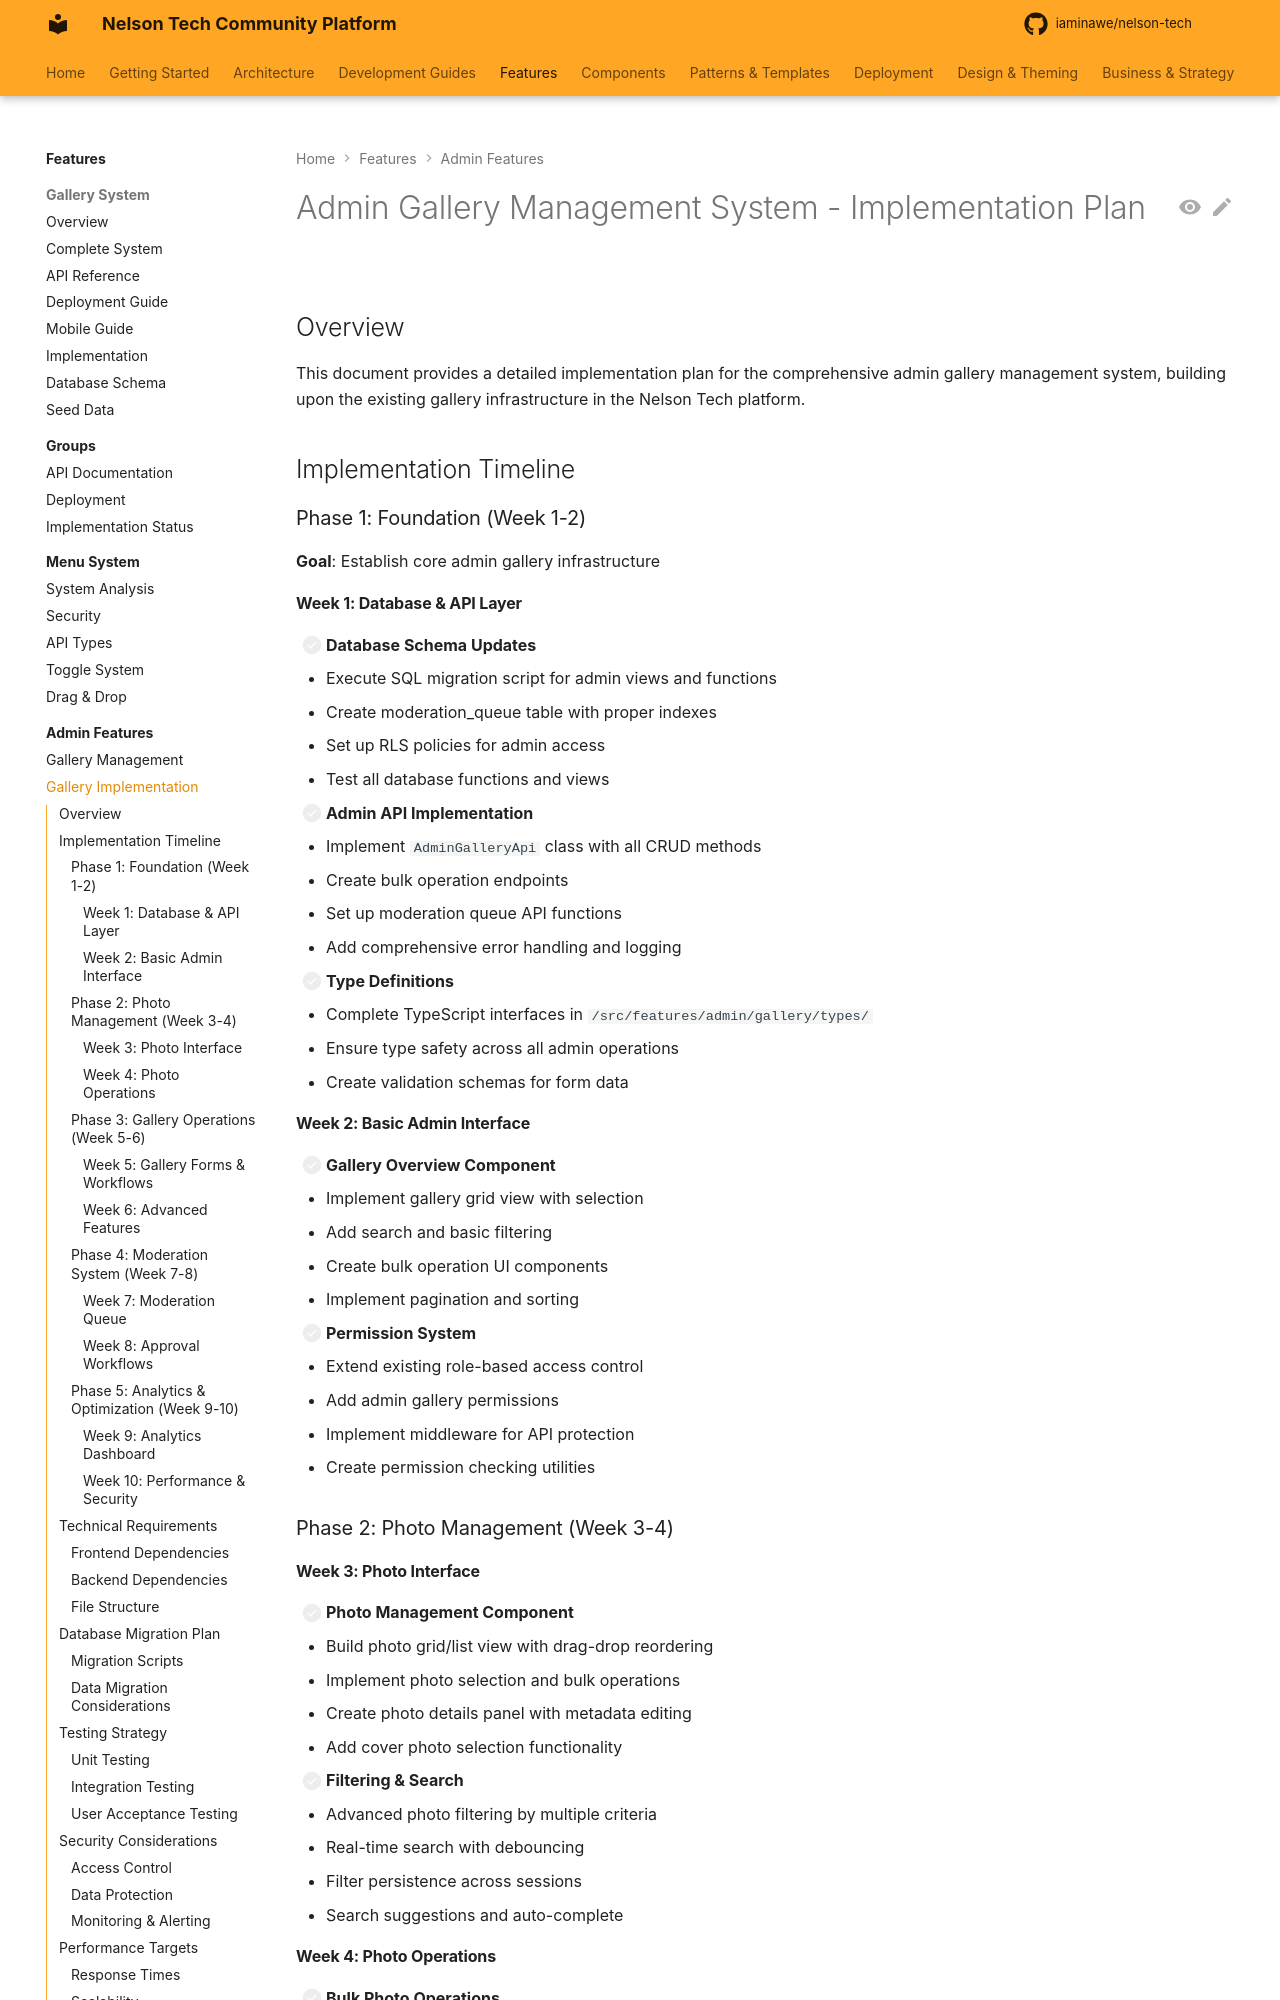

repository: iaminawe/uluntu · page: features/admin/gallery/IMPLEMENTATION_PLAN/index.html · generator: mkdocs

# Admin Gallery Management System - Implementation Plan

## Overview

This document provides a detailed implementation plan for the comprehensive admin gallery management system, building upon the existing gallery infrastructure in the Nelson Tech platform.

## Implementation Timeline

### Phase 1: Foundation (Week 1-2)
**Goal**: Establish core admin gallery infrastructure

#### Week 1: Database & API Layer
- [ ] **Database Schema Updates**
  - Execute SQL migration script for admin views and functions
  - Create moderation_queue table with proper indexes
  - Set up RLS policies for admin access
  - Test all database functions and views

- [ ] **Admin API Implementation**
  - Implement `AdminGalleryApi` class with all CRUD methods
  - Create bulk operation endpoints
  - Set up moderation queue API functions
  - Add comprehensive error handling and logging

- [ ] **Type Definitions**
  - Complete TypeScript interfaces in `/src/features/admin/gallery/types/`
  - Ensure type safety across all admin operations
  - Create validation schemas for form data

#### Week 2: Basic Admin Interface
- [ ] **Gallery Overview Component**
  - Implement gallery grid view with selection
  - Add search and basic filtering
  - Create bulk operation UI components
  - Implement pagination and sorting

- [ ] **Permission System**
  - Extend existing role-based access control
  - Add admin gallery permissions
  - Implement middleware for API protection
  - Create permission checking utilities

### Phase 2: Photo Management (Week 3-4)
